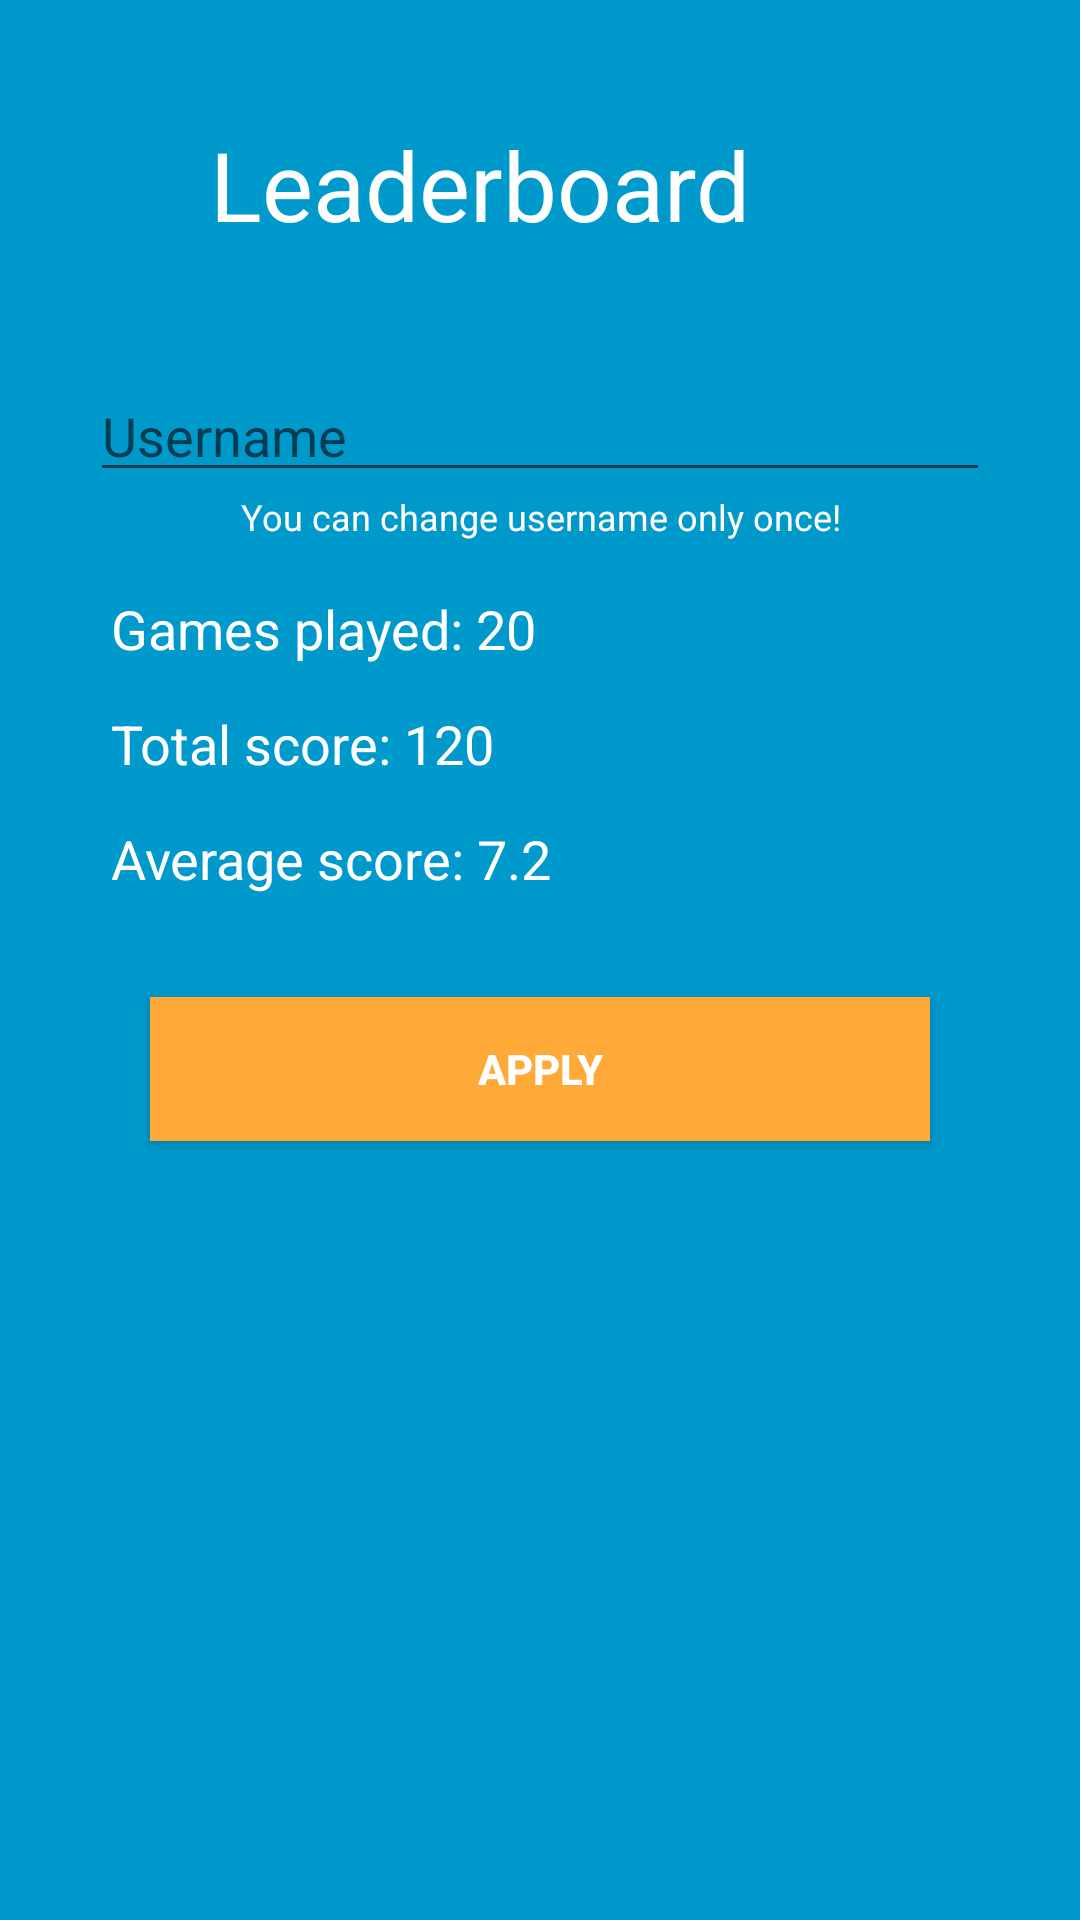

Reconstruct the res/layout file that produces this screen, plus the resources it refers to.
<!-- AndroidManifest.xml: application theme AppTheme -->
<!-- res/layout/activity_profile_main.xml -->
<?xml version="1.0" encoding="utf-8"?>
<androidx.constraintlayout.widget.ConstraintLayout xmlns:android="http://schemas.android.com/apk/res/android"
    xmlns:app="http://schemas.android.com/apk/res-auto"
    xmlns:tools="http://schemas.android.com/tools"
    android:layout_width="match_parent"
    android:layout_height="match_parent"
    android:background="#0099cc"
    tools:context=".Online.LeaderboardMainActivity">

    <TextView
        android:id="@+id/textView4"
        android:layout_width="wrap_content"
        android:layout_height="wrap_content"
        android:layout_marginStart="20dp"
        android:layout_marginTop="40dp"
        android:text="Leaderboard"
        android:autoSizeMaxTextSize="33sp"
        android:autoSizeMinTextSize="12sp"
        android:autoSizeStepGranularity="2sp"
        android:autoSizeTextType="uniform"
        app:autoSizeMaxTextSize="33sp"
        app:autoSizeMinTextSize="12sp"
        app:autoSizeStepGranularity="2sp"
        app:autoSizeTextType="uniform"
        android:textColor="@android:color/white"
        android:textSize="33sp"
        app:layout_constraintStart_toEndOf="@+id/backButton"
        app:layout_constraintTop_toTopOf="parent" />

    <ImageButton
        android:id="@+id/backButton"
        android:layout_width="40dp"
        android:layout_height="40dp"
        android:layout_marginStart="10dp"
        android:background="@android:color/transparent"
        app:layout_constraintStart_toStartOf="parent"
        app:layout_constraintTop_toTopOf="@+id/textView4"
        app:srcCompat="@drawable/back" />

    <LinearLayout
        android:background="#0099cc"
        android:layout_width="0dp"
        android:layout_height="0dp"
        android:orientation="vertical"
        app:layout_constraintLeft_toLeftOf="parent"
        app:layout_constraintRight_toRightOf="parent"
        app:layout_constraintBottom_toBottomOf="parent"
        app:layout_constraintTop_toBottomOf="@+id/textView4"

        android:padding="30dp">


        <com.google.android.material.textfield.TextInputLayout
            android:layout_width="match_parent"
            android:layout_height="50dp">

            <com.google.android.material.textfield.TextInputEditText
                android:id="@+id/usernameEditText"
                android:layout_width="match_parent"
                android:layout_height="wrap_content"
                android:maxLines="1"
                android:inputType="text"
                android:textColor="@color/white"
                android:textColorHint="@color/white"
                android:hint="Username" />
        </com.google.android.material.textfield.TextInputLayout>

        <TextView
            android:id="@+id/info"
            android:layout_width="match_parent"
            android:layout_height="wrap_content"
            android:textColor="@android:color/white"
            android:text="You can change username only once!"
            android:textAlignment="center"
            android:paddingBottom="10dp"
            android:textSize="12sp" />

        <TextView
            android:id="@+id/gamesPlayedTV"
            android:layout_width="match_parent"
            android:layout_height="wrap_content"
            android:textColor="@android:color/white"
            android:text="Games played: 20"
            android:padding="7dp"
            android:textSize="18sp" />

        <TextView
            android:id="@+id/totalScoreTV"
            android:layout_width="match_parent"
            android:layout_height="wrap_content"
            android:textColor="@android:color/white"
            android:text="Total score: 120"
            android:padding="7dp"
            android:textSize="18sp" />

        <TextView
            android:id="@+id/averageScoreTV"
            android:layout_width="match_parent"
            android:layout_height="wrap_content"
            android:textColor="@android:color/white"
            android:text="Average score: 7.2"
            android:padding= "7dp"
            android:textSize="18sp" />

        <androidx.constraintlayout.widget.ConstraintLayout
            android:id="@+id/deleteContainer"
            android:layout_width="match_parent"
            android:layout_height="90dp">

            <Button
                android:id="@+id/applyButton"
                android:layout_width="match_parent"
                android:layout_height="match_parent"
                android:layout_marginStart="20dp"
                android:layout_marginTop="27dp"
                android:layout_marginEnd="20dp"
                android:layout_marginBottom="15dp"
                android:textColor="@android:color/white"
                android:text="Apply"
                android:textStyle="bold"
                android:background="@color/alias_orange"
                app:layout_constraintBottom_toBottomOf="parent"
                app:layout_constraintEnd_toEndOf="parent"
                app:layout_constraintStart_toStartOf="parent"
                app:layout_constraintTop_toTopOf="parent" />
        </androidx.constraintlayout.widget.ConstraintLayout>



    </LinearLayout>

</androidx.constraintlayout.widget.ConstraintLayout>
<!-- resources referenced by this layout -->
<resources>
  <color name="alias_orange">#FFAA38</color>
  <!-- drawable back: png bitmap (drawable, 345 bytes) -->
  <style name="AppTheme" parent="Theme.AppCompat.Light.DarkActionBar">
          
          <item name="colorPrimary">@color/colorPrimary</item>
          <item name="colorPrimaryDark">@color/colorPrimaryDark</item>
          <item name="colorAccent">@color/colorAccent</item>
      </style>
  <color name="colorPrimary">#008577</color>
  <color name="colorPrimaryDark">#00574B</color>
  <color name="colorAccent">#D81B60</color>
  <!-- not gathered from this repository: default colours our renderer supplied (Android Studio template values) -->
  <color name="white">#FFFFFFFF</color>
</resources>
